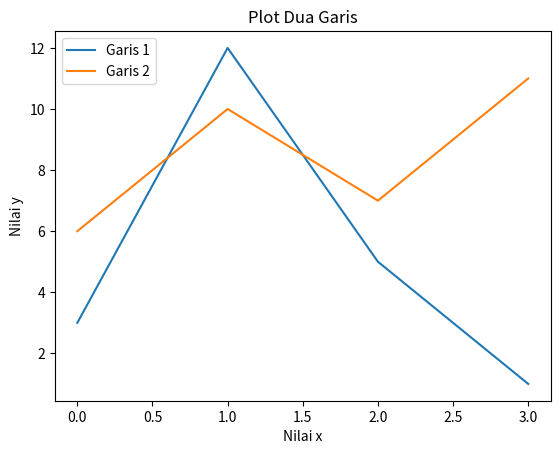

The script that saved this image:
import matplotlib.pyplot as plt
import numpy as np

y1 = np.array([3,12,5,1])
y2 = np.array([6,10,7,11])

plt.plot(y1, label='Garis 1')
plt.plot(y2, label='Garis 2')

plt.title('Plot Dua Garis')
plt.xlabel('Nilai x')
plt.ylabel('Nilai y')

plt.legend()
plt.show()
